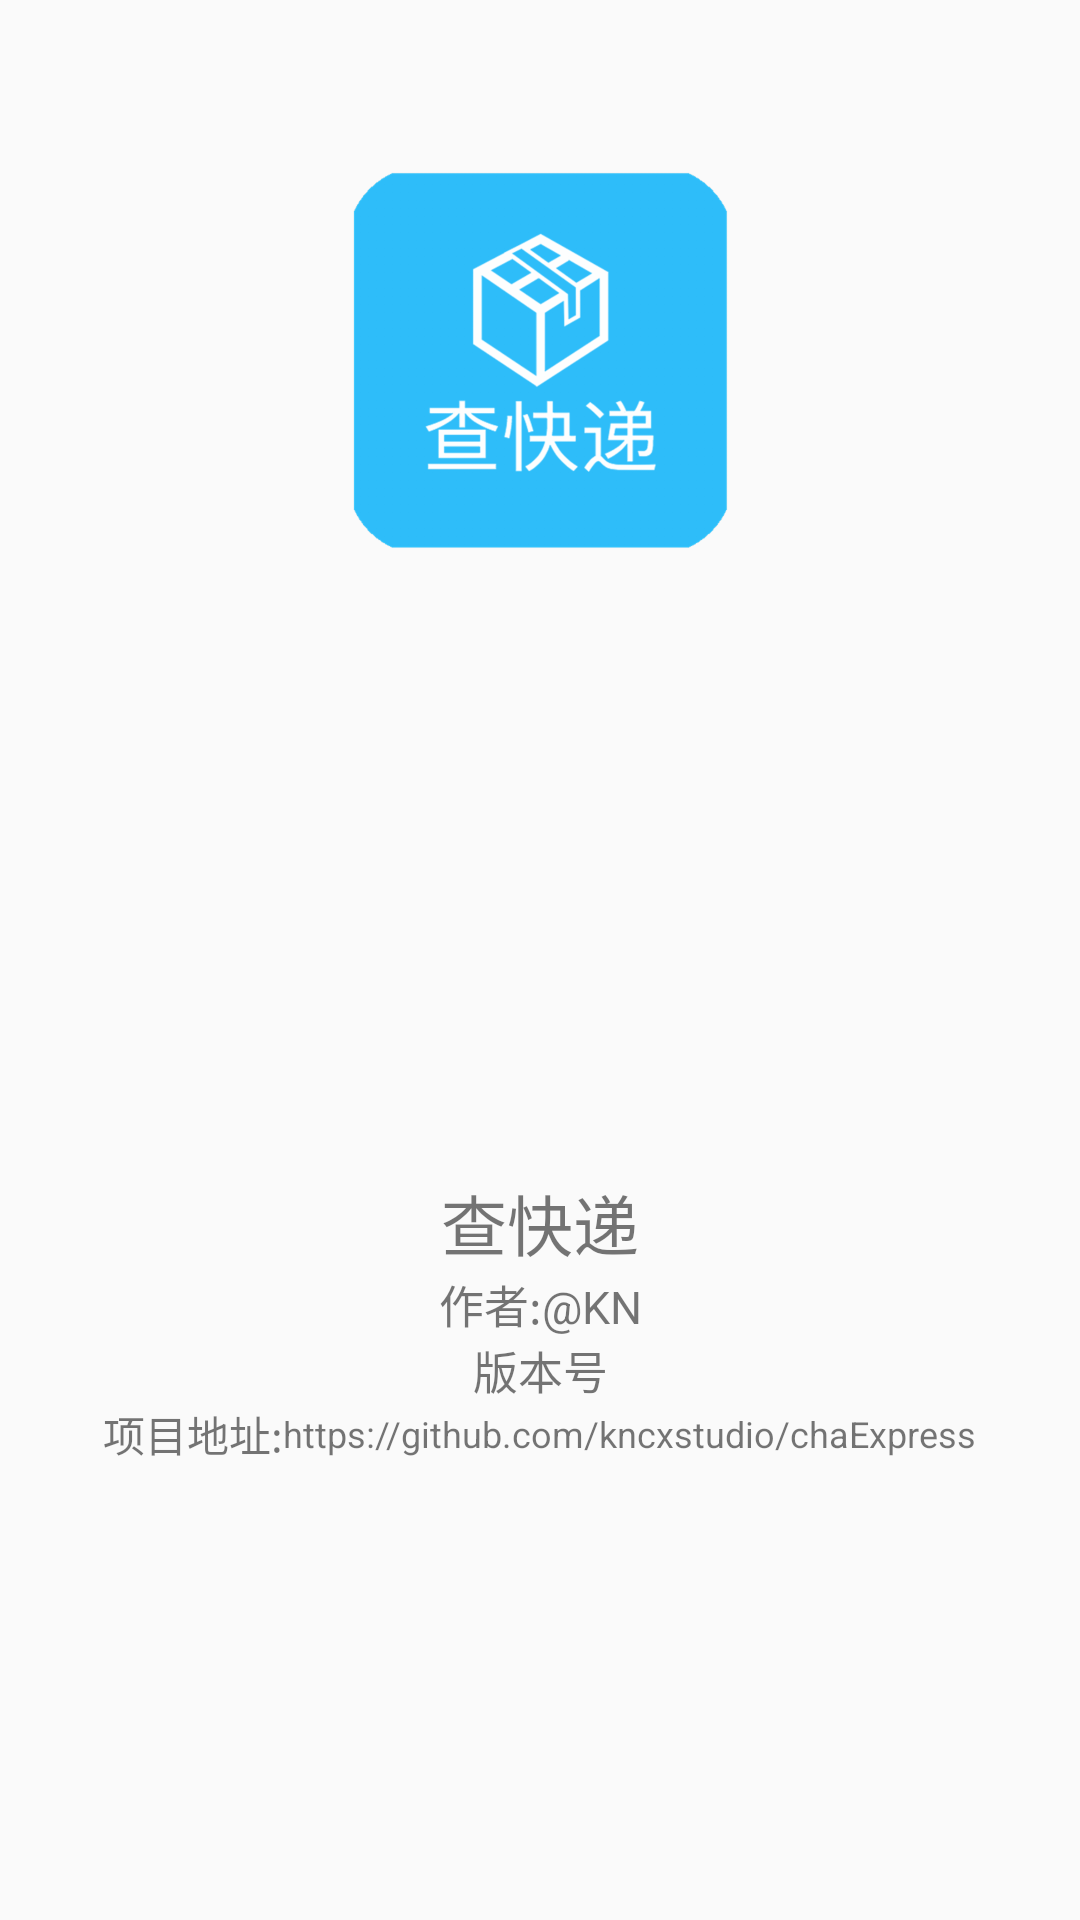

Reconstruct the res/layout file that produces this screen, plus the resources it refers to.
<!-- AndroidManifest.xml: application theme AppTheme -->
<!-- res/layout/activty_about.xml -->
<?xml version="1.0" encoding="utf-8"?>
<LinearLayout xmlns:android="http://schemas.android.com/apk/res/android"
    android:orientation="vertical" android:layout_width="match_parent"
    android:layout_height="match_parent"
    android:gravity="center_horizontal">
    <ImageView
        android:layout_width="128dp"
        android:layout_height="0dp"
        android:layout_weight="3"
        android:src="@drawable/logo"/>
    
    <LinearLayout
        android:layout_width="match_parent"
        android:layout_height="0dp"
        android:layout_weight="5"
        android:gravity="center"
        android:orientation="vertical">


        <TextView
            android:layout_width="match_parent"
            android:layout_height="wrap_content"
            android:text="查快递"
            android:textSize="22sp"
            android:gravity="center" />


        <TextView
            android:id="@+id/about_author"
            android:layout_width="match_parent"
            android:layout_height="wrap_content"
            android:text="作者:@KN"
            android:textSize="15sp"
            android:gravity="center" />

        <TextView
            android:id="@+id/about_version"
            android:layout_width="match_parent"
            android:layout_height="wrap_content"
            android:text="版本号"
            android:textSize="15sp"
            android:gravity="center"/>


        <LinearLayout
            android:layout_width="match_parent"
            android:layout_height="wrap_content"
            android:orientation="horizontal"
            android:gravity="center">
            <TextView
                android:layout_width="wrap_content"
                android:layout_height="wrap_content"
                android:text="项目地址:"/>
            <TextView
                android:id="@+id/about_project_url"
                android:layout_width="wrap_content"
                android:layout_height="wrap_content"
                android:text="https://github.com/kncxstudio/chaExpress"
                android:textSize="12sp"
                android:gravity="center"
                android:textColor="@color/LINK_BLUE"
                />
        </LinearLayout>

    </LinearLayout>
</LinearLayout>
<!-- resources referenced by this layout -->
<resources>
  <!-- drawable logo: png bitmap (drawable-hdpi, 22938 bytes) -->
  <style name="AppTheme" parent="Theme.AppCompat.Light.NoActionBar">
          
  
          <item name="colorPrimary">@color/colorPrimary</item>
          <item name="colorPrimaryDark">@color/colorPrimary</item>
          <item name="colorAccent">@color/colorAccent</item>
      </style>
  <color name="colorPrimary">#5ac5ff</color>
  <color name="colorAccent">#FF4081</color>
</resources>
